pico-8 play session: hold ← + tap ❎

[t = 4 s] hold ← ~4s, tap ❎ ~7×
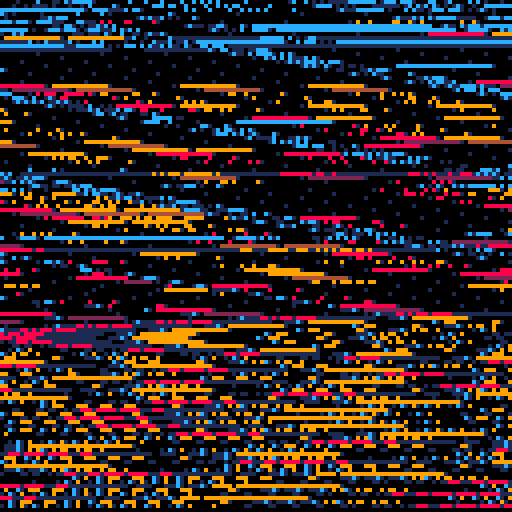
[t = 8 s] hold ← ~8s, tap ❎ ~14×
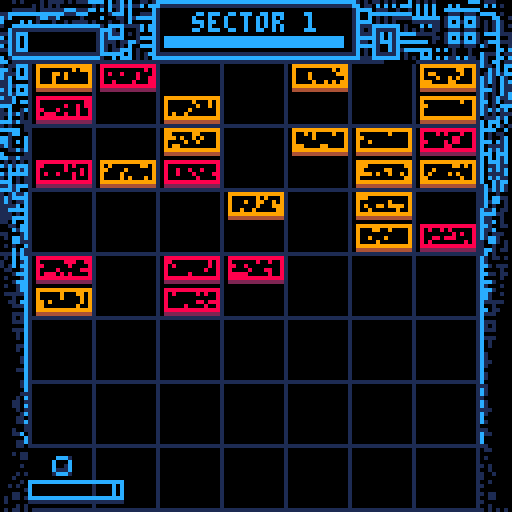

pico-8 cartridge
version 8
__lua__
--bit.bash
--by fred bednarski
--@level27geek


--this code is probably a mess
--i wouldn't know, bc it is
--realy the first thing
--that i have ever coded.
--find out more at:
--level0gamedev.blogspot.com

--edit: i have learned a lot in
--making of this game. i now 
--know for sure, the code is a 
--mess. a lot of different 
--naming conventions and 
--spaghetti code in general.
--here be dragons.

music(0)

function _init()

function gpal()
 pal()
 palt (0, false)
 palt (15, true)
end

gpal()
gamestate=0

frame_num=1
once = 0

--paddle
padx=52
pady=120
padyconstant=pady
padw=23
padh=4
padspeed=0
padspeedmax=10
padcenterx=padx+padw/2
padcol=12

--ball
ballsize=5
ballx=(padx+padx+padw)/2-2 --centers the ball on the paddle for serve
bally=pady-ballsize-1
ballsprite=2
ballxdir=0
ballydir=0
ballspeed=0
startspeed=1.9
servedir=startspeed
servei=0
ballcenterx=ballx+ballsize/2
ballcentery=bally+ballsize/2

--playfield
minx=7
maxx=120
miny=15
maxy=127

--endframe
frame_col =12
frame = {}
frame_action = 0

--intro_bg
grid_t=0

bugs ={} --table for enemies
explosions ={} --table for particles
trails ={} --table for trail particle

level=1
leveldone=true
currentlevel = 0
score=0
scoremulti=10 --score multiplier, large to avoid rounding errors
lives=4 
newball=1
hitx=0
camoffset = 0 --used for screenshake

--timer
timerx1 = 41
timery1 = 9
timerx2 = 86
timery2 = 11
timercol = 12 
timerxmax=timerx2
timerlen=timerx2-timerx1
timerlenmax=timerxmax-timerx1

--text info up top
topinf = "sector "..level
topcol1 = 12
topcol2 = 12

symbols={"�","�","�","�","�","�","�","�","�","�","�","�","�"}
symbol=flr(rnd(#symbols))+1

--powerups todo
bonuses = {powerups ={} }

powerups = {
 {name = "pad size+",label="p", col=12, func= function() padw+=4 padh+=2 end},
 {name = "pad size-",label="p", col=8, func= function() padw-=4 padh-=2 end},
 {name = "slow ball",label="s", col=12, func= function() if ballspeed>=2+max(0.5,level/7) then ball_speed_mod(min(-level/7,-0.5)) end end},     
 {name = "fast ball",label="s", col=8, func= function() ball_speed_mod(0.5) end},
 {name = "ball size+",label="b", col=12, func= function() ballsize+=2 ballsprite+=1 end},     
 {name = "ball size-",label="b", col=8, func= function() ballsize-=2 ballsprite-=1 end},
 {name = "error!",label="nil", col=8, func= function() bosses[bosses.select].func() end}
}

 
--glitches
glitch_noise_factor = 0
glitch_line_factor = 0 
--timers for different glitches
tot1 = nil -- total glitch out
tot2 = nil -- wobble
tot3 = nil -- glitch_triline
tot4 = nil -- glitch_fuzz

--bosses
bosses={
 {name="dr0p.dat", inf="bulky trojan able to push data down into secure memory and brick the cpu.  ", func = function() bug_down() end},
 {name="bre3d-v8", inf="lower memory virus that clones itself and corrupts data in a rapid manner.  ", func = function() create_breed() end},
 {name="cysta_b", inf="an ever expanding rootkit. disables sys functions and makes it unstable.   ", func = function() create_copy_bug() end},
 {name="happy.84",inf="a polymorphic worm with surveillance protocols and very unstable behavior.  ", func = function() bugmix() end},
 select=1
}
bi={} --boss indicator
bi.x=85
bi.y=55 

flashes={}
keys={} --for extended key handler
init_keys()
tbx_init()


end



function movepaddle()
 padcol=12
 pady=padyconstant
  if is_held(0) and padx>1 then
   padspeed-=3
  elseif is_held(1) and padx<(127-padw) then
   padspeed+=3
  end 
  padx+=padspeed
  if newball==1 then
   ballx=padx+padw/2-ballsize/2
  end
  --contain the paddle movement
  --to within the playfield
  if padx<minx then
			padx=minx
			padspeed=0
  elseif padx+padw>maxx then
   padx=maxx-padw
   padspeed=0
  end
  if padspeed>padspeedmax then
   padspeed=padspeedmax
  end
end


function padspeed_down()
 padspeed = 0.5 * padspeed
 if padspeed>-1 and padspeed<1 then
  padspeed=0
 end 
end 


function serve()
 if newball==1 and
 is_pressed(4)  and
 lives!=-1 and 
 generating != true  then 
  newball=0
  ballydir-=startspeed
  ballxdir+=servedir
  music(4)
  end
end

function serve_help()
  if (is_pressed(1)) servedir=1
  if (is_pressed(0)) servedir=-1
  servei+=servedir
  if (servei<=padx) servei = padx+padw-1
  if (servei>=padx+padw) servei=padx+1
end

function serve_line()
 if newball==1 then
  for i=1,3 do
   pset(servei,pady+i,12)
  end 
 end
end

function moveball()
  ballhit = false
  ballx+=ballxdir
  bally+=ballydir
  ballcenterx=ballx+ballsize/2
  ballcentery=bally+ballsize/2
  if ballxdir!=0 then trail_create(ballx,bally,12,ballspeed+4,ballsize-1) end
end


function wallbounce()
 --left
  if ballx<minx then
   ballxdir=-ballxdir
   ballx+=1
   sfx(4)
   create_explosion(ballx,bally,12,2,2,4)
  end
 --right
  if ballx>=maxx-ballsize then
   ballxdir=-ballxdir
   ballx-=1
   sfx(4)
   create_explosion(ballx+ballsize,bally,12,2,2,4)
  end
 --top
  if bally<miny then
   ballydir=-ballydir
   bally+=1
   sfx(4)
   create_explosion(ballx+3,bally,12,2,2,4)
  end
end


function hitball()
 --check if ball is within paddle
  if ballx>padx-2 and
  ballx<=padx+padw+1 and
  bally>=pady-ballsize and
  bally<pady+padh and
 --and is travelling down
  ballydir>0 then
  --pitagoran therum keeps
  --overall speed constant
   ballspeed=sqrt(ballxdir*ballxdir+ballydir*ballydir)
  
  --slice mechanic?
  --only small changes to ballxdir
   if is_held(0) or is_held(1) then
    ballxdir+=padspeed/4.2
   else 
   --change ball angle
   --based on where the ball
   --hit the paddle
    padcenterx=padx+padw/2
    hitx=(ballcenterx-padcenterx)/(padw/2)
    ballxdir=ballspeed*hitx
   end
   if ballxdir==0 then
    ballxdir=rnd(1)-2/10  
   end
  --elimnate ball going crazy
  --when x dir > speed
   if ballxdir>ballspeed then
    ballxdir=ballspeed*0.9
   elseif ballxdir<-ballspeed then
    ballxdir=ballspeed*0.9*(-1)
   end  
  --speed up the ball
   ballspeed+=(min(level,8)/100)
  --compute ball y direction
  --to keep speed constant
   ballydir=sqrt(ballspeed*ballspeed-ballxdir*ballxdir)*(-1)
   sfx(3)
   scoremulti=10
   padcol=7
   pady+=2
   create_explosion(ballcenterx,ballcentery+3,12,6,1,6) 
  end
end


function lose()
  if bally>maxy then
   music(-1)
   if (lives>0) sfx(17)
   if lives!=-1 then
 	  camoffset=2
 	  create_pixelfall(ballx+ballsize/2,bally+ballsize/2,12,2,-1)
 	  create_pixelfall(ballx+ballsize/2,bally+ballsize/2,7,2,-1)
 	  newball=1
 	  lives-=1
 	  scoremulti=10
 	  ballx=(padx+padx+padw)/2-3
    bally=pady-ballsize-1
    ballxdir=0
    ballydir=0
    basic_sizes()
    tot3=10
    for i in all(bonuses) do
     flash_square_crreate(i,6)
     create_explosion(i.x+4,i.y+8,i.col,8,2,5)
     create_pixelfall(i.x+4,i.y+8,i.col,4,1)
     del(bonuses,i)
    end 
 	 else
 	  ballydir=0
 	  ballxdir=0
 	  bally=40
 	  ballx=40	  
   end
   
  end
end

 
function lose_check()
 if lives!=-1 then
  --draw the ball
   spr (ballsprite,ballx,bally)
 else
  gamestate = 1.5
  music(0, 2000)
  sfx(10)
 end
 for i in all(bugs) do
  if i.y > 110 then
   gamestate = 1.5
   music(0)
   sfx(10)
  end
 end  
end


function create_bug(sprite)
--generate random x & y
  rndx=flr(rnd(7))*16+8
  rndy=flr(rnd(8))*8+15
--responsible for assigning
--random values to enemies
 local sprites={16,32}
 local sn = flr(rnd(2)+1) 
 local o={}
 o.sprite= sprite or sprites[sn]
 if o.sprite == 16 then
  o.col = 8
  o.point = 10
 elseif o.sprite == 32 then
  o.col = 9
  o.point = 10
 elseif o.sprite==4 then
  --breed virus
  o.col = 8
  o.w = 1 
  o.y = flr(rnd(10))*8+32
  o.x = flr(rnd(7))*16+8
  if o.x <=64 then
   o.xd=0.25
  else
   o.xd=-0.25
  end  
  o.point = 0
  create_explosion(o.x+4,o.y+4,o.col,8,2,10)
  create_pixelfall(o.x+4,o.y+8,5,8,1)
     
 else 
  o.col = 13 
  o.point = 0
 end  
 o.x=o.x or rndx
 o.y=o.y or rndy
 o.w=o.w or 2
 o.h=1

 local tries = 0
 local overlapped = true
  while overlapped and tries<250 do
   overlapped = false
   foreach(bugs, function(bugs)
    if bugs.x<o.x+o.w*8 and bugs.x+bugs.w*8>o.x and bugs.y<o.y+o.h*8 and bugs.y+bugs.h*8>o.y
    then
     tries+=1
     overlapped = true
     o.x=flr(rnd(7))*16+8
     o.y=flr(rnd(8))*8+15
    end
   end)
  end
  if tries<250 then
   add(bugs, o)
  end 
end


function draw_bug (o)
--draw an enemy with values
--established in create_bug
  spr(o.sprite,o.x,o.y,o.w,o.h)
  --glitchy effect for bricks
  if o.w==2 then
   for y=o.y+2,o.y+6 do
    for x=o.x+2,o.x+14 do
      if pget(x,y)==0 
      and rnd(1)>0.8 then 
       pset(x,y,o.col) 
      end
    end
   end
  end 
end


function col_bugball()
  for bug in all(bugs) do
    if bug.x+1 < ballcenterx+ballsize/2 and
       bug.x-1 + bug.w * 8 > ballcenterx-ballsize/2 and
       bug.y+1 < ballcentery+ballsize/2 and
       bug.y-1 + bug.h * 8 > ballcentery-ballsize/2 
       --trying to fix some fringe 
       --collision issues with those
       and not ballhit then
        flr(ballx)
        flr(bally)
        ballx -=ballxdir
        bally -=ballydir
        
        
      --bounce horizontal
      if
       (ballx+ballsize-1 < bug.x or
       ballx+1 > bug.x + bug.w * 8)
      then
        ballxdir = -ballxdir  
      -- since you've ruled out a horizontal bounce, we know
      -- for a fact that it'll be a vertical bounce.
      --bounce vertical
      else
        ballydir = -ballydir
      end
      -- since there's definitely a bounce, the sound can be stated once
      sfx(5)
      ball_speed_mod(0.005+min(level,4)/1500)
      ballhit = false
      create_explosion(bug.x+bug.w*4,bug.y+bug.h*4,bug.col,8,2,10)
      create_pixelfall(bug.x+bug.w*4,bug.y+bug.h*8,bug.col,8,1)
      if bug.sprite == 16 or bug.sprite == 32 then
       create_bonus(bug.x+bug.w*4,bug.y+bug.h*8)
      end
      flash_square_crreate(bug,6)
      hitbug(bug)
      camoffset-=0.5 + 0.25 * #explosions
      break
    end
  end
end


function hitbug(bug)
 if bug.sprite == 32 then
  bug.sprite = 16
  bug.col = 8
 else 
 del(bugs, bug)
 end
 timerx2+=0.5+level/2+scoremulti/5
 if bug.point==10 then score += scoremulti end
 scoremulti+=level
end


function start_level()
 frame_action=0
 if (level==1) glitch_line_factor=0
 generating = true
 if currentlevel < level 
 and #bugs < 20+level then
  create_bug()
 else currentlevel=level
 generating = false 
 end  
 if generating==false and leveldone==true then
  bosses[bosses.select].func()
  leveldone=false 
 end
end


--random number from to int
function randint(minn, maxn)
  local range=(maxn+1)-minn
  return flr(rnd(range)+minn)
end


function grid_draw()
 local t=1
 local x1=7
 local y1=15
 while t<=8 do
  line (x1,15,x1,127,1)
  line (7,y1,119,y1,1)
  t+=1
  x1+=16
  y1+=16
 end
end 


function screenshake()
 --moves camoffset back to zero
 --1px at a time, flipping sign
 --every time
 if camoffset > 2 then camoffset = 2
  elseif camoffset < -2 then camoffset = -2
 end
 if (camoffset==0) return
 if (camoffset<0) then
  camoffset+=0.25
 end
 if (camoffset>0) then
  camoffset-=0.25
 end
 camoffset*=-1
end


function create_pixelfall (x,y,col,spread,direction)
 local pixelfall = {}
 pixelfall.x = x
 pixelfall.y = y
 pixelfall.bits = {}
 for i=0,randint(10,20) do
  local bit = {}
  bit.x = x + randint(-spread,spread)
  bit.y = y
  local pcol = {2,8}
  bit.col = col
  bit.xdir = 0
  bit.ydir = direction*rnd(4)+0.2
  add (pixelfall.bits, bit)
  end
 pixelfall.step = 0
 pixelfall.maxsize = randint(12,20)
 add (explosions, pixelfall) 
end 


function create_explosion (x,y,col,count,spread,ticks)
 local explosion = {}
 explosion.x = x
 explosion.y = y
 explosion.bits = {}
 for i=0,randint(count,count*2)+#explosions*2 do
  local bit = {}
  bit.x = x
  bit.y = y
  bit.col = col
  bit.xdir = randint(-spread,spread)
  bit.ydir = randint(-spread,spread)
   if bit.xdir==0 and bit.ydir==0 then
    bit.ydir=spread
   end 
  add(explosion.bits, bit)
 end
 explosion.step = 0
 explosion.maxsize = ticks
 add(explosions, explosion)
end  


function explosion_update()
 for explosion in all(explosions) do
  if explosion.step <= explosion.maxsize then
   explosion.step += 1
   for bit in all(explosion.bits) do
    bit.x += bit.xdir
    bit.y += bit.ydir
   end
  else
    del(explosions, explosion)
  end
 end  
end


function explosion_draw()
 for explosion in all(explosions) do
    for bit in all(explosion.bits) do
      pset(bit.x,bit.y,bit.col)
    end
 end
end

function create_bonus(_x, _y,sp)
 local _bonus = {x = _x-4, y = _y-4}
  local var
   
   if sp!=nil then
    var = sp
   elseif #bonuses<3 and rnd(1) <0.1+scoremulti/100 then
    var = flr(rnd(#powerups)) + 1
   else
    return
   end
    _bonus.spr = powerups[var].spr
    _bonus.func = powerups[var].func
    _bonus.vel = 0.5 + rnd(0.5) 
    _bonus.col = powerups[var].col
    _bonus.w=1
    _bonus.h=1
    _bonus.label = powerups[var].label
    _bonus.name = powerups[var].name
    add(bonuses, _bonus)
end


function bonus_update()
 for i in all(bonuses) do
  --clear bonuses when there are no bricks left
  if #bugs<1 then 
   create_explosion(i.x+4,i.y+8,i.col,8,2,5)
   flash_square_crreate(i,6)
   del(bonuses,i) 
  end
  --move the bonus down
  i.y += i.vel+level/10
  trail_create(i.x+randint(-2,4),i.y-4,i.col,8,4)
  --bonus/paddle collision
  if i.x+8 >= padx and i.x <= padx+padw 
  and i.y+6 >= pady then
   create_pixelfall(i.x+4,i.y+8,i.col,4,-1)
   create_pixelfall(i.x+4,i.y+8,i.col,4,-1)
   create_explosion(i.x+4,i.y+8,i.col,8,2,5)
   frame_num=1
   i.func()
   padcol=7
   pady+=1
   flash_square_crreate(i,6)
   topinf=i.name
   topcol1=i.col
   topcol2=7
   del(bonuses,i)
   score+=64
   if i.col == 12 then
   sfx(6)
   end
   if i.col == 8 then
   sfx(7)
   end
  end
  --destroy brick when it 
  --reaches the bottom 
  if i.y+8 >= 128 then
   create_explosion(i.x+4,i.y+8,i.col,8,2,5)
   flash_square_crreate(i,6)
   del(bonuses,i)
  end 
 end 
end

function bonus_draw()
 for i in all(bonuses) do
 -- spr(i.spr,i.x,i.y)
 rect(i.x,i.y,i.x+7,i.y+7,flash2colors(i.col,7,3))
 print(i.label,i.x+2,i.y+2,flash2colors(i.col,7,3))
 end
end

function end_level()
 if #bugs==0 then
 if not level_transit then tot3=10 end 
  if once == 0 then
  sfx(9)
  music(0)
  
  once = 1
  end
  frame_action = 1
  level_transit=true
  timerx2+=1
  ballxdir=0
  ballydir=0
  ballx=(padx+padx+padw)/2-2 --centers the ball on the paddle for serve
  bally=pady-ballsize-1
  newball=1
  scoremulti=10 	
  create_pixelfall(ballx+ballsize/2,pady-2,7,ballsize/2-1,-1)
 	create_pixelfall(padx+padw/2,pady,12,padw/2,-1)  
 	if is_pressed(4) then
   leveldone=true
   tot3=10
   frame_action = 0
   level_transit=false
   level+=1
   startspeed=startspeed+0.01*level
   timerx2 = timerxmax
   topinf= "sector "..level
   local mover = padw-23
   padx+=mover/2 -- makes paddle stay in the same place between levels
   basic_sizes() -- restarts pad and ball size between levels
   once = 0
   music(-1)
   sfx(17)
  end
  return true 
 end   
end


function init_frame()
 frame.x = -2
 frame.x2 = -1
 frame.x3 = 129
 frame.x4 = 128
 frame.r1 = 62
 frame.r2 = 62
 frame.r3 = 66
 frame.r4 = 66
end


function frame_update() 
 frame.x2 += 4
 frame.x2 = min(frame.x2,64)
 frame.x4 -= 4
 frame.x4 = max(frame.x4,64)

 if frame.x2 == 64 then
  frame.r1 -= 4
  frame.r1 = max(frame.r1,13)
  frame.r2 -= 4
  frame.r2 = max(frame.r2,32)
  frame.r3 += 4
  frame.r3 = min(frame.r3,114)
  frame.r4 += 4
  frame.r4 = min(frame.r4,98)
 end 
end

--this is a frame that comes
--up at the end of the lvl/game
function frame_control() 
 if frame_action >= 1 then
  frame_update()
 else init_frame()
 end  
end


function frame_draw()
 local mod=0
--two lines that meet in middle
 line (frame.x,63+mod,frame.x2,63+mod,frame_col)
 line (frame.x3,63+mod,frame.x4,63+mod,frame_col)
 line (frame.x,65+mod,frame.x2,65+mod,frame_col)
 line (frame.x3,65+mod,frame.x4,65+mod,frame_col)
--when they do, square appears 
 if frame.x2==64 then
  rect (frame.r1,frame.r2+mod,frame.r3,frame.r4+mod,frame_col)
  rect (frame.r1+1,frame.r2+1+mod,frame.r3-1,frame.r4-1+mod,0)
  rect (frame.r1+2,frame.r2+2+mod,frame.r3-2,frame.r4-2+mod,frame_col)
  rectfill (frame.r1+3,frame.r2+3+mod,frame.r3-3,frame.r4-3+mod,0)
  line (0,64,13,64,0)
  line (127,64,114,64,0)
 end
end

function glitch_fuzz()
  local cs=cos((frame_num%60)/60)
  cs*=0.75
  for i=0,100 do
   local b=0x6000+i*80
   local c=i/100
   local le=70
   memcpy(b,b+i%(1+cs),le)
  end
end


function glitch_noise()
 if glitch_noise_factor > 0 then
  local f = glitch_noise_factor/5
  for tx=0,16 * f  do
   for ty=0,16 * f do
   tk=rnd(3)-1 
   ta=tx*(8/f)+tk 
   tb=ty*(8/f)+tk
   tc=pget(ta,tb) 
   tc+=flr(rnd(9)/8) 
   pset(ta+rnd(3)-1,tb+rnd(3)-1,tc)
   end
  end
 end
 glitch_noise_factor-=1
 glitch_noise_factor=max(0,glitch_noise_factor)  
end


function glitch_line_random(mod)
  local source = flr(rnd(8191))
	 local range = flr(rnd(64))+64
	 local dest = 0x6000 + rnd(8191-range)-2
	 
  if mod != nil then
   local i = rnd(1)
   if i<0.5 then
    source=flr(rnd(1900)) 
   else
    source=flr(rnd(1900))+6140
   end
  end
  source+=0x6000
	 memcpy(dest,source,range)
end

function glitch_listener_draw()
 
 if tot4!=nil and tot4 > 0 then
  glitch_fuzz()
  sfx(2)
  tot4-=1
 else
  tot4=nil 
 end
 
 if tot3!=nil and tot3>0 then
  glitch_triline(20) 
  sfx(2)
  tot3-=1
 else
  tot3=nil 
 end
  
 if tot2!=nil and tot2>0  then
  filter()
  sfx(2)
  tot2-=1
 else
  tot2=nil 
 end
 
 if tot1!=nil and tot1>0  then
  glitch_total()
  sfx(2)
  tot1-=1
 else tot1=nil 
 end
end 


function glitch_triline(lines)
	local lines=lines or 64
	
	for i=1,lines do
		row=flr(rnd(128))
		row2=flr(rnd(127))
		if (row2>=row) row2+=1
		
		-- copy a row from the
		-- screen into temp memory
		memcpy(0x4300, 0x6000+64*row, 64)
		
		-- another row from the
		-- screen to our original row
		memcpy(0x6000+64*row, 0x6000+64*row2, 64)
		       
		--copy the temp row into row2's
		--original slot
		memcpy(0x6000+64*row2, 0x4300,64)
	end
end


function ball_speed_mod(mod)
 ballspeed=sqrt(ballxdir*ballxdir+ballydir*ballydir)
 ballspeed+=mod
 if ballxdir>ballspeed then
    ballxdir=ballspeed*0.9
 elseif ballxdir<-ballspeed then
    ballxdir=ballspeed*0.9*(-1)
 end    
 if ballydir>0 then
 ballydir=sqrt(ballspeed*ballspeed-ballxdir*ballxdir)
 else
 ballydir=sqrt(ballspeed*ballspeed-ballxdir*ballxdir)*-1
 end
end

function rand_glitch()
 local i = rnd(13)
 if i<1.5 then tot1=15+level
 elseif i<4 then tot2=20+10*level
 elseif i<8 then tot4=20+10*level
 else tot3=5+5*level
 end
end

function bonus_glitch()
  var = flr(rnd(#bugs))+1
  bug=bugs[var] 
  create_bonus(bug.x+bug.w*4,bug.y+bug.h*8,#powerups)
end

function bugmix()
 local a = #bugs
 for bug in all (bugs) do
  del(bugs,bug)
 end 
 for j = 1,a+1 do
  create_bug()
 end
 
 tot1=10
end

function create_copy_bug()
 --makes a brick worth 0 points
 --used in breeder
 for c = 1,flr(level/2)+1 do
  local i = #bugs
  create_bug(48)
  if i < #bugs then
   local bug = bugs[#bugs]
   create_explosion(bug.y,bug.y,bug.col,20,20,2)  
   create_pixelfall(bug.x+bug.w*4,bug.y+bug.h*8,bug.col,8,-1) 
  end
 end
 tot2 = 10 --wobble glitch effect 
 camoffset+=1
end

function bug_down()
 --drops all the bricks
 --used in drop.dat 
 if #bugs>0 then
  for bug in all(bugs) do
   bug.y+=8
   create_pixelfall(bug.x+bug.w*4,bug.y+bug.h*8,bug.col,8,-1)  
  end 
  camoffset+=1
  tot3=3
 end 
end

function create_breed()
 for i=1,flr(level/4)+1 do
  create_bug(4)
  tot3=5
  camoffset+=1
 end 
end

function breed_update(o)
--find breed viruses among bugs
 if o.w==1 then
  --animate 
  if frame_num%4==0 then
   o.sprite+=1
   if (o.sprite>7) o.sprite=4
   if (o.sprite==4) create_explosion (o.x,o.y+8,o.col,4,0.5,3)
   if (o.sprite==6) create_explosion (o.x+8,o.y+8,o.col,4,0.5,3)
  end
  --walk
  o.x+=o.xd
  if (o.x<=minx or o.x+8>maxx) o.xd*=-1
   
 
 end
end

function rand_boss_skill()
local i = rnd(9)
 if i<3 then bug_down()
 elseif i<6 then create_copy_bug()
 else create_breed()
 end
end


function timer_update()
 
 local left = timerx2-timerx1
 local right = timerxmax-timerx1
 if left<right*0.1 then
  timercol=flashrw
 elseif left<right*0.25 then
  timercol=flashbw 
 else timercol=12
 end
 
 if ballydir!=0 then
  timerx2-=level/30
 end
 if timerx2 < timerx1 then
 bosses[bosses.select].func() --this reads function from bosses table
  create_explosion(timerx1,timery1,12,10,10,4)
  timerx2=timerxmax
  timercol=8
 end
 if timerx2 >= timerxmax then
  timerx2 = timerxmax-1
 end
end

function flash2colors(one,two,delay)
 if frame_num%delay<delay/2 then
  return one
 else
  return two
 end 
end

function timer_draw()
 rectfill(timerx1,timery1,timerx2,timery2,timercol)
 print (topinf,64-#topinf*2,timery1-6,flash2colors(topcol1,topcol2,6))
end

function constrains()
 ballspeed=min(ballspeed,3.5+(level/10))
 ballsize=mid(3,ballsize,7)
 ballsprite=mid(1,ballsprite,3)
 if frame_num%3 then 
  padw=mid(15,padw,31)
  padh=4 
 end
 if frame_num==45 then
  topinf= "sector "..level
  topcol1=12
  topcol2=12
 end
end

function flash_square_crreate(thing,t)
  local square = {}
  square.col=thing.col
  square.x=thing.x
  square.y=thing.y
  square.x2=thing.x+thing.w*8
  square.y2=thing.y+thing.h*8
  square.t=t
  add (flashes,square)
end

function flash_square_update()
 for i in all(flashes) do
  local speed=0.5
  i.x+=speed
  i.y+=speed
  i.x2-=speed
  i.y2-=speed
  i.t-=speed
  if i.y>i.y2 then i.y=i.y2 end
  if i.t<=0 then
   del(flashes,i)
  end 
 end
end

function flash_square_draw()
 for i in all (flashes) do
  rect(i.x,i.y,i.x2,i.y2,i.col)
 end
end


function trail_create(_x,_y,col,delay,spread)
 --for i =0,amount do
  local bit = {}
  bit.x = _x+flr(rnd(spread))+1
  bit.y = _y+flr(rnd(spread))+1
  bit.col = col
  bit.maxsize = delay
  bit.step = 0
  add(trails, bit)
end

function trail_update()
 for bit in all(trails) do
  if bit.step<=bit.maxsize then
   if bit.step>=bit.maxsize*0.7 then
    bit.col=1
   end 
   bit.step+=1
  else
   del(trails,bit) 
  end
 end
end

function trail_draw()
 for bit in all(trails) do
  pset(bit.x,bit.y,bit.col)
 end
end

function basic_sizes()
 ballsprite=2
 ballsize=5
 padw=23
 padh=4
 bally=pady-ballsize-1
end


function glitch_total()
 for y=0,126 do
  local amp=64-y
  amp=amp*sin(tot1/5)
  amp=64-amp
  local addr=0x6000+64*y
  local addr2=0x6000+64*amp
  memcpy(addr,addr2,64)
 end
end

function filter()
 for y=0,126 do
  local tamp=sin((frame_num%127)/126)*8
  local yy=(y+frame_num*tamp)%126
  local addr=0x6000+64*y
  local addr2=flr(2*sin(yy/125))
  memcpy(addr+addr2,addr,64-addr2)
  if rnd(1.0)>0.99 then
   local x=0
   while x<128 do
    pset(x,y,1)
    x+=flr(rnd(16))
   end
  end
 end
end


function xy_to_mem(x,y)
 local v = 0x6000 + y*64 + flr(x/2)
 return v
end

function glitch_vertical(x,y,hight,dis,direction)
 local xy = {}
 for i=1,hight do
  add (xy,xy_to_mem(x,y)+64-i*64)
 end 
 local d = direction or 1
 for i=hight,1,-1 do
  local xydest=xy[i]-(dis*64)
  glitch_line(xy[i],xydest,2) 
 end
end

function glitch_line(source,dest,range)
 memcpy(dest,source,range)
end

function horizon_grid() --by electricgryphon
			w=127
			n=10
			local mod=64
   gridcolor=1
   
			grid_t-=0.30
			for i=0,n do
				local z=(i*n+grid_t%n)
				local y=w*n/z+25
				line(0,y,w,y,gridcolor)
				v=i+grid_t%n/n-n/2
				line(v*9+mod,40,v*60+mod,w,gridcolor)
			end
			
			rectfill(0,0,127,39,0)
			line(0,40,127,40,1)
end

--extended key handler
function is_held(k) return band(keys[k], 1) == 1 end
function is_pressed(k) return band(keys[k], 2) == 2 end
function is_released(k) return band(keys[k], 4) == 4 end

function upd_key(k)
if keys[k] == 0 then
if btn(k) then keys[k] = 3 end
elseif keys[k] == 1 then
if btn(k) == false then keys[k] = 4 end
elseif keys[k] == 3 then
if btn(k) then keys[k] = 1
else keys[k] = 4 end
elseif keys[k] == 4 then
if btn(k) then keys[k] = 3
else keys[k] = 0 end
end
end

function init_keys()
for a = 0,5 do keys[a] = 0 end
end

function upd_keys()
for a = 0,5 do upd_key(a) end
end

function centerprint(string,y,col)
 print(string,64-#string*2,y,col)
end 

---textbox 
function tbx_init()
tbx_counter=1
tbx_width=tbx_width or 23 --characters not pixels
tbx_lines={}
tbx_cur_line=1
tbx_com_line=0
tbx_text=nil
tbx_x=nil
tbx_y=nil
end


function tbx_update()
 if tbx_text!=nil then 
 local first=nil
 local last=nil
 local rows=flr(#tbx_text/tbx_width)+2
 
 --split text into lines
 for i=1,rows do
  first =first or 1+i*tbx_width-tbx_width
  last = last or i*tbx_width
   
  --cut off incomplete words
  if sub(tbx_text,last+1,last+1)!="" or sub(tbx_text,last,last)!=" " and sub(tbx_text,last+1,last+1)!=" " then
   for j=1,tbx_width/2 do
    if sub(tbx_text,last-j,last-j)==" " and i<rows then
     last=last-j
     break
    end
   end
  end
  
  --create line
  --if first char is a space, remove the space
  if sub(tbx_text,first,first)==" " then
   tbx_lines[i]=sub(tbx_text,first+1,last)
  else
   tbx_lines[i]=sub(tbx_text,first,last)
  end
   first=last
   last=last+tbx_width
 end
 
 --lines are now made
 
 
 --change lines after printing
 if tbx_counter%tbx_width==0 and tbx_cur_line<#tbx_lines then
  tbx_com_line+=1
  tbx_cur_line+=1
  tbx_counter=1  
 end
 
 --update text counter
 if frame_num%2==0 then
  tbx_counter+=1
  if tbx_counter < #tbx_text and tbx_cur_line<#tbx_lines
  and (sub(tbx_text,tbx_counter,tbx_counter)!=" ")
  then
   sfx(1)
  end
  if (sub(tbx_text,tbx_counter,tbx_counter)=="") tbx_counter+=1
 end
 end
end


function tbx_draw()
 if #tbx_lines>0 then
  --print current line one char at a time
  print(sub(tbx_lines[tbx_cur_line],1,tbx_counter),tbx_x,tbx_y+tbx_cur_line*8-8,tbx_col)
 
  --print complete lines
  for i=0,tbx_com_line do
   if i>0 then
    print(tbx_lines[i],tbx_x,tbx_y+i*8-8,tbx_col)
   end
  end
 end 
end


function textbox(text,x,y,col,w)
 tbx_init()
 tbx_x=x or 4
 tbx_y=y or 4
 tbx_col=col or 7
 tbx_width = w or tbx_width
 tbx_text=text
end





--xxxend

function play_update()
  start_level()
  constrains()
  movepaddle()
  padspeed_down()
  serve_help()
  serve()
  wallbounce()
  hitball()
  foreach (bugs,breed_update)
  moveball ()
  lose()
  col_bugball()
  trail_update()
  bonus_update()
  timer_update()
  end_level()
  flash_square_update() 
  
 --test  
 if btnp(5) then bugmix() end
end


function play_draw()
  --clear the screen
   cls()
   camera(0,0+camoffset)
   if not level_transit then grid_draw() else horizon_grid() end  
   map(0,0,0,0,16,16)
   timer_draw()
   foreach (bugs,draw_bug)
  --draw the score
   print(score,4,8,12)
   print(lives,95,8,12)
  --draw the paddle
   rect (padx,pady,padx+padw,pady+padh,padcol)
   line (padx,pady+padh+1,padx+padw,pady+padh+1,1)
   --when game is played
   trail_draw()
   explosion_draw()
   flash_square_draw()
   bonus_draw()
   lose_check()
   serve_line()   
end

---------

function end_update()
  frame_col = 8   frame_action = 1
  endscore=score.." bytes recovered"
  local ly=flr(rnd(128))
  glitch_line_random(true)
  if (frame_num%3==0) line(ly,0,ly,127,0)
  if frame_num%30+flr(rnd(10))==0 then
   tot4=10
  end
  if is_pressed(4) then
   tot1=11
   sfx(8)
  end
  if tot1==1 then
   _init()
  end
    
end


function end_draw()
  if frame.r1 < 20  then
   centerprint ("error:connection lost",40,flash2colors(8,2,10))
   centerprint (endscore,88,8)
  end 
 explosion_draw()
end

--------
 
function intro_update()
  
  if frame_num==5 then
   textbox("connection:stable  data integrity:fail malware found:".. #bosses.. " navigate:�/�    info:�/�",4,57,12,21)
  end
  
  if is_pressed(5) or is_pressed(4) then
   textbox(bosses[bosses.select].inf,4,57,12,21)
  end
  --boss selector
  if (is_pressed(2)) bi.y-=8 bosses.select-=1
  if (is_pressed(3)) bi.y+=8 bosses.select+=1
  if (is_pressed(2)) sfx(4)
  if (is_pressed(3)) sfx(4)
  if (bi.y< 55) bi.y=55+8*(#bosses-1) bosses.select=#bosses
  if (bi.y> 55+8*(#bosses-1)) bi.y=55 bosses.select=1
  
  --game start
 if btn(4) and btn(5) then
  tot1=11
  music(-1)
  sfx(17)
 end
 if tot1==11 then
  gamestate=1
  tbx_init()
 end
  
 if frame_num%(flr(rnd(30)+40))==0 then
  create_explosion (122,54,7,rnd(4)+2,2,rnd(10)+2)
  if rnd(1)<0.5 then 
   tot3=3
  else
   tot4=15
  end
  create_pixelfall (122,54,7,1,1)   
 end  
end


function intro_draw()
 cls()
 horizon_grid()
 if frame_num%4>2 then
  for i=1,40,2 do
   line(83,52+i,122,52+i,1) 
  end
 end
 --boss selector
 for i=1,#bosses do
   print(bosses[i].name,87,49+i*8,12)
 end
 rect(bi.x,bi.y,bi.x+34,bi.y+8,12)
 rect(82,52,122,90,12)
 for i=0,#bosses-1 do
  rect(97+i*7,93,101+i*7,97,1) 
 end  
 map(16,0,0,-4,16,16)
 spr(136,117,52)
 spr(2,61,11)   
 centerprint ("press � and � to access  ",112,flashbw)
 centerprint (bosses[bosses.select].name.." infected sectors",118,flashbw)
 explosion_draw()
end 
 
function _update()
 upd_keys()
 screenshake()
 frame_num+=1
 frame_control()
 explosion_update()
 if frame_num > 3000 then frame_num=1 end
 if gamestate==0 then
  intro_update()
 elseif gamestate==1 then
 	play_update()
 elseif gamestate==1.5 then	
  end_update() 
 end
 flashbw=flash2colors(12,7,6)
 flashrw=flash2colors(8,7,4)
 tbx_update()
end


function _draw()
 if gamestate==1 then
  play_draw()
 end
 if gamestate==0 then
  intro_draw()
 end
 glitch_noise() 
 if (glitch_line_factor > 0) glitch_line_random()
 frame_draw()
 if gamestate==1.5 then 
  end_draw()
 end
 tbx_draw()
 glitch_listener_draw()
end 
__gfx__
00000000fc1fffff0ccc1ffff1ccc1ffff5555ffff5555ffff5555ffff5555ff0000000000000000000000000000000000000000000000000000000000000000
00000000cfcfffffcfffcfff166ffc1fff5885ffff5885ffff5885ffff5885ff0000000000000000000000000000000000000000000000000000000000000000
000000001c1fffffcff1cfffc6ffffcfff5005ffff5005ffff5005ffff5005ff0000000000000000000000000000000000000000000000000000000000000000
00000000ffffffffc111cfffcffff1cfff5555ffff55558fff5555fff85555ff0000000000000000000000000000000000000000000000000000000000000000
00000000ffffffff1ccc1fffcfff11cff850058ff8555158f850058f8515558f0000000000000000000000000000000000000000000000000000000000000000
00000000ffffffffffffffff1c111c1f85f55f5885ffff5585f55f5855ffff580000000000000000000000000000000000000000000000000000000000000000
00000000fffffffffffffffff1ccc1ff55ffff5555fffff555ffff555fffff550000000000000000000000000000000000000000000000000000000000000000
00000000ffffffffffffffffffffffff5ffffff55fffffff5ffffff5fffffff50000000000000000000000000000000000000000000000000000000000000000
ffffffffffffffff0000000000000000000000000000000000000000000000000000000000000000000000000000000000000000000000000000000000000000
f88888888888888f0000000000000000000000000000000000000000000000000000000000000000000000000000000000000000000000000000000000000000
f80000000000008f0000000000000000000000000000000000000000000000000000000000000000000000000000000000000000000000000000000000000000
f80000000000008f0000000000000000000000000000000000000000000000000000000000000000000000000000000000000000000000000000000000000000
f80000000000008f0000000000000000000000000000000000000000000000000000000000000000000000000000000000000000000000000000000000000000
f80000000000008f0000000000000000000000000000000000000000000000000000000000000000000000000000000000000000000000000000000000000000
f88888888888888f0000000000000000000000000000000000000000000000000000000000000000000000000000000000000000000000000000000000000000
f22222222222222f0000000000000000000000000000000000000000000000000000000000000000000000000000000000000000000000000000000000000000
ffffffffffffffff0000000000000000000000000000000000000000000000000000000000000000000000000000000000000000000000000000000000000000
f99999999999999f0000000000000000000000000000000000000000000000000000000000000000000000000000000000000000000000000000000000000000
f90000000000009f0000000000000000000000000000000000000000000000000000000000000000000000000000000000000000000000000000000000000000
f90000000000009f0000000000000000000000000000000000000000000000000000000000000000000000000000000000000000000000000000000000000000
f90000000000009f0000000000000000000000000000000000000000000000000000000000000000000000000000000000000000000000000000000000000000
f90000000000009f0000000000000000000000000000000000000000000000000000000000000000000000000000000000000000000000000000000000000000
f99999999999999f0000000000000000000000000000000000000000000000000000000000000000000000000000000000000000000000000000000000000000
f44444444444444f0000000000000000000000000000000000000000000000000000000000000000000000000000000000000000000000000000000000000000
ffffffffffffffff0000000000000000000000000000000000000000000000000000000000000000000000000000000000000000000000000000000000000000
fddddddddddddddf0000000000000000000000000000000000000000000000000000000000000000000000000000000000000000000000000000000000000000
fd000000000000df0000000000000000000000000000000000000000000000000000000000000000000000000000000000000000000000000000000000000000
fd000000000000df0000000000000000000000000000000000000000000000000000000000000000000000000000000000000000000000000000000000000000
fd000000000000df0000000000000000000000000000000000000000000000000000000000000000000000000000000000000000000000000000000000000000
fd000000000000df0000000000000000000000000000000000000000000000000000000000000000000000000000000000000000000000000000000000000000
fddddddddddddddf0000000000000000000000000000000000000000000000000000000000000000000000000000000000000000000000000000000000000000
f55555555555555f0000000000000000000000000000000000000000000000000000000000000000000000000000000000000000000000000000000000000000
0001010000101111010111cccc0c01c0c001101cccccccccccccccccccccccccccccccccccccccccccccccccc1010110101000c01010100000000ccc01110000
000000001010101000000001010c11c1c11c0ccc111111111111111111111111111111111111111111111111cc0110c0c0c0ccc0c0c0c000c0c000000c0c0100
0001111110111111ccc111cc0c0c01c0c00000c10000000000000000000000000000000000000000000000001cccc01110010010c0c0c00ccccccccc00000000
11cccccccccccccc111ccc000001ccc0c00111c10000000000000000000000000000000000000000000000001c00ccccccccccc0c0c0c00011101110cccc0100
c1c0000001cc11c0000010000c000110c1ccccc10000000000000000000000000000000000000000000000001c00c0101011111ccccccc01ccc0ccc1000cc001
c0000c0c010001001011110100010010c00000c10000000000000000000000000000000000000000000000001cccc0101010000111111101c0c1c0c10101c100
100cccccccccccccccccccccc10cccc1111c0cc10000000000000000000000000000000000000000000000001c111ccccccc01000c0c1101ccc0ccc10101c101
00c1111111111111111111111ccc10c0001c0cc10000000000000000000000000000000000000000000000001c101c11111c010101001100111011100101c100
11c1000000000000000000001c1c11c0101000c10000000000000000000000000000000000000000000000001c111c10001ccccc11111001ccc1ccc10cccc111
c0c1000000000000000000001c1cccc0001cccc10000000000000000000000000000000000000000000000001ccccc10001c000000001101c0c0c0c10000c001
11c1000000000000000000001c111011cc1000c10000000000000000000000000000000000000000000000001c110c10001cccccccc01001ccc1ccc101ccc111
c0c1000000000000000000001c101010c00cccc10000000000000000000000000000000000000000000000001ccccc10001c00000000000011101110c100c001
11c1000000000000000000001c1011ccc01000c10000000000000000000000000000000000000001000000001c010c10001c1ccccccc0c0c010001000000cc0c
00c1111111111111111111111cccccc0c0101cc11111111111111111111111111111111111111111111111111c010c11111c01000c0c000001000100c111c011
c01cccccccccccccccccccccc100c0ccc01010cccccccccccccccccccccccccccccccccccccccccccccccccccc111ccccccc01010ccc0c0c11c0c110c100cc0c
cc0111111111111111111111111111111111111111111111111111111111111111111111111111111111111111111111000000001111111111111111c10cc011
1011ccc1c110c0ccccccc011cccc00c0101c11c11c001000010c0cc1c1011010000111c1c1110000000001c11100000000000000011000000000000000000000
cc10c0c100c1c0c0001cc001c01011001c1cccc11c0cc110100c01c1c1000000000000c1c1010000000000c1c100000000010110000000000000000000000000
c111c0c101c1c1cccc1000c1c01001c01c1011c11c1cc010101c0cc1cc101110000111c1c111000000000111c100000000000110010000000000000000000000
c1c0ccc1c1c10c10cc10c0c1ccc0c1c01111c0c11c010010011001c1c0000100000010c1c0000000000010c11000000000000000000000000000000000000000
11c00001c1c10c1c1c1000c1c01111c011ccccc1c11c01100001ccc1cc110110000010c1c111000000011011c100000000000100101000000000000000000000
11c1ccc1c1010c110011c1c1c0c1c1c0111010c1cccc1100010001c1c0000100000000c1c0100000000110c1c100000000000000001000000000000000000000
c1c0c0c1ccc10c11c0000011ccc0ccc0111cccc1c11001000001ccc1ccc10000000011c1c0100000000010111110000000001010100100000000000000000000
11c1ccc1c1010c1ccc11c111c0c0c1c0110c00c1c11c010001001cc1c1000100000010c1c0000000000001c1c100000000010000100000000000000000000000
c11c0001c101c11c01010101c0ccc1c000110cc1cc10011000001cc1ccc10000000000c1c100000000001101c000000000000100001000000000000000000000
111c0cc1cc01c011c1c1ccc1c011c110000c1cc1c11c0000011111c1cc100100000001c1c1000000000011c1c100000000101000100000000000000000000000
ccc00001c1010ccc00c0c1c1c0c1c1c0110001c1c1011100000100c1cc100000000001c1c1100000000000110000000000000010000000000000000000000000
10c001c1c1c1c1c0c1ccccc1c01111c0010cc1c1c1cc100000110cc1c1111100000000c1c1000000000100111100000000011000101100000000000000000000
11c1c101c101011110c01011c0c1c110000cc11110cc1010000111c1c0010000000011c1c000000000011c01c110000001011010001100000000000000000000
10c001010111c1c0ccc01011c00c1cc0010100c110010010000000c1cc011000000000c1c1000000000000c1c000000001000000100000000000000000000000
ccc1c111c0ccc0c011c1ccc11c0c1c10000c0c111cc10110000111c1c1110000000000c1c1000000000011c1c000000000001010001000000000000000000000
10100011c0c0c101ccc1c0011c1c1c10111c1c111c010000000101c1c0000000000001c1c0000000000011011100000001011010101010100000000000000000
ffffffffffffffffffffffffffffffffffffffffffffffffffffffffffffffffcccc7cf100000000000000000000000000000000000000000000000000000000
fcccccccccccccccccccfffffffffccccccffccccccccccccccccccccccccffffffff7ff00000000000000000000000000000000000000000000000000000000
fc000000000000000000ccfffffffc0000cffc0000000000000000000000cffffffff0cf00000000000000000000000000000000000000000000000000000000
fc00000000000000000000cffffffc0000cffc0000000000000000000000cffffffff7ff00000000000000000000000000000000000000000000000000000000
fc000000000000000000000cfffffc0000cffc0000000000000000000000cffffffffcfc00000000000000000000000000000000000000000000000000000000
fc000000000000000000000cfffffc0000cffc0000000000000000000000cffffffffcff00000000000000000000000000000000000000000000000000000000
fc0000cccccccccccc000000cffffc0000cffcccccccccc0000ccccccccccffffffffc1f00000000000000000000000000000000000000000000000000000000
fc0000cfffffffffffc00000cffffc0000cfffffffffffc0000cfffffffffffffffffcff00000000000000000000000000000000000000000000000000000000
fc0000cffffffffffffc0000cffffc0000cfffffffffffc0000cffff000000000000000000000000000000000000000000000000000000000000000000000000
fc0000cffffffffffffc0000cffffc0000cfffffffffffc0000cffff000000000000000000000000000000000000000000000000000000000000000000000000
fc0000cfffffffffffc00000cffffc0000cfffffffffffc0000cffff000000000000000000000000000000000000000000000000000000000000000000000000
fc0000cffccccccccc000000cffffc0000cfffffffffffc0000cffff000000000000000000000000000000000000000000000000000000000000000000000000
fc0000cffc0000000000000cfffffc0000cfffffffffffc0000cffff000000000000000000000000000000000000000000000000000000000000000000000000
fc0000cfffc00000000000cffffffc0000cfffffffffffc0000cffff000000000000000000000000000000000000000000000000000000000000000000000000
fc0000cffffc0000000000cffffffc0000cfffffffffffc0000cffff000000000000000000000000000000000000000000000000000000000000000000000000
ffc000cfffffc0000000000cfffffc0000cfffffffffffc0000cffff000000000000000000000000000000000000000000000000000000000000000000000000
fffc00cffffffccccc000000cffffc0000cfffffffffffc0000cffffffffffffffffffffffffffff000000000000000000000000000000000000000000000000
ffffc0cfffffffffffc00000cffffc0000cfffffffffffc0000cffffffffffffffffffffffffffff000000000000000000000000000000000000000000000000
fffffccffffffffffffc0000cffffc0000cfffffffffffc0000cffffffffffffffffffffffffffff000000000000000000000000000000000000000000000000
fffffffffffffffffffc0000cffffc0000cfffffffffffc0000cffffffffffffffffffffffffffff000000000000000000000000000000000000000000000000
ffffffffffffffffffc00000cffffc0000cfffffffffffc0000cffffffffffffffffffffffffffff000000000000000000000000000000000000000000000000
fccccccccccccccccc000000cffffc0000cfffffffffffc0000cffff7777fff777ff77777f7fff7f000000000000000000000000000000000000000000000000
fc000000000000000000000cfffffc0000cfffffffffffc0000cffff7ff7fff7f7ff7fffff7fff7f000000000000000000000000000000000000000000000000
fc000000000000000000000cfffffc0000cfffffffffffc0000cffff77777f77777f77777f77777f000000000000000000000000000000000000000000000000
fc00000000000000000000cffffffc0000cfffffffffffc0000cffff77ff7f77ff7ffff77f77ff7f000000000000000000000000000000000000000000000000
fc000000000000000000ccfffffffc0000cfffffffffffc0000cf77f77ff7f77ff7f7ff77f77ff7f000000000000000000000000000000000000000000000000
fcccccccccccccccccccfffffffffccccccfffffffffffccccccf77f77777f77ff7f77777f77ff7f000000000000000000000000000000000000000000000000
ffffffffffffffffffffffffffffffffffffffffffffffffffffffffffffffffffffffffffffffff000000000000000000000000000000000000000000000000
ffffffffffffffffffffffffffffffffffffffffffffffffffffffffffffffffffffffffffffffff000000000000000000000000000000000000000000000000
ffffffffffffffffffffffffffffffffffffffffffffffffffffffffffffffffffffffffffffffff000000000000000000000000000000000000000000000000
ffffffffffffffffffffffffffffffffffffffffffffffffffffffffffffffffffffffffffffffff000000000000000000000000000000000000000000000000
ffffffffffffffffffffffffffffffffffffffffffffffffffffffffffffffffffffffffffffffff000000000000000000000000000000000000000000000000
00000000000000000000000000000000000000000000000000000000000000000000000000000000000000000000000000000000000000000000000000000000
00000000000000000000000000000000000000000000000000000000000000000000000000000000000000000000000000000000000000000000000000000000
00000000000000000000000000000000000000000000000000000000000000000000000000000000000000000000000000000000000000000000000000000000
00000000000000000000000000000000000000000000000000000000000000000000000000000000000000000000000000000000000000000000000000000000
00000000000000000000000000000000000000000000000000000000000000000000000000000000000000000000000000000000000000000000000000000000
00000000000000000000000000000000000000000000000000000000000000000000000000000000000000000000000000000000000000000000000000000000
00000000000000000000000000000000000000000000000000000000000000000000000000000000000000000000000000000000000000000000000000000000
00000000000000000000000000000000000000000000000000000000000000000000000000000000000000000000000000000000000000000000000000000000
00000000000000000000000000000000000000000000000000000000000000000000000000000000000000000000000000000000000000000000000000000000
00000000000000000000000000000000000000000000000000000000000000000000000000000000000000000000000000000000000000000000000000000000
00000000000000000000000000000000000000000000000000000000000000000000000000000000000000000000000000000000000000000000000000000000
00000000000000000000000000000000000000000000000000000000000000000000000000000000000000000000000000000000000000000000000000000000
00000000000000000000000000000000000000000000000000000000000000000000000000000000000000000000000000000000000000000000000000000000
00000000000000000000000000000000000000000000000000000000000000000000000000000000000000000000000000000000000000000000000000000000
00000000000000000000000000000000000000000000000000000000000000000000000000000000000000000000000000000000000000000000000000000000
00000000000000000000000000000000000000000000000000000000000000000000000000000000000000000000000000000000000000000000000000000000
00000000000000000000000000000000000000000000000000000000000000000000000000000000000000000000000000000000000000000000000000000000
00000000000000000000000000000000000000000000000000000000000000000000000000000000000000000000000000000000000000000000000000000000
00000000000000000000000000000000000000000000000000000000000000000000000000000000000000000000000000000000000000000000000000000000
00000000000000000000000000000000000000000000000000000000000000000000000000000000000000000000000000000000000000000000000000000000
00000000000000000000000000000000000000000000000000000000000000000000000000000000000000000000000000000000000000000000000000000000
00000000000000000000000000000000000000000000000000000000000000000000000000000000000000000000000000000000000000000000000000000000
00000000000000000000000000000000000000000000000000000000000000000000000000000000000000000000000000000000000000000000000000000000
00000000000000000000000000000000000000000000000000000000000000000000000000000000000000000000000000000000000000000000000000000000
00000000000000000000000000000000000000000000000000000000000000000000000000000000000000000000000000000000000000000000000000000000
00000000000000000000000000000000000000000000000000000000000000000000000000000000000000000000000000000000000000000000000000000000
00000000000000000000000000000000000000000000000000000000000000000000000000000000000000000000000000000000000000000000000000000000
00000000000000000000000000000000000000000000000000000000000000000000000000000000000000000000000000000000000000000000000000000000
00000000000000000000000000000000000000000000000000000000000000000000000000000000000000000000000000000000000000000000000000000000
00000000000000000000000000000000000000000000000000000000000000000000000000000000000000000000000000000000000000000000000000000000
00000000000000000000000000000000000000000000000000000000000000000000000000000000000000000000000000000000000000000000000000000000
00000000000000000000000000000000000000000000000000000000000000000000000000000000000000000000000000000000000000000000000000000000
__gff__
0000000000000000000000000000000000000000000000000000000000000000000000000000000000000000000000000000000000000000000000000000000000000000000000000000000000000000000000000000000000000000000000000000000000000000000000000000000000000000000000000000000000000000
0000000000000000000000000000000000000000000000000000000000000000000000000000000000000000000000000000000000000000000000000000000000000000000000000000000000000000000000000000000000000000000000000000000000000000000000000000000000000000000000000000000000000000
__map__
40414243444545454545454b4c4d4e4f00000000000000000000000000000000000000000000000000000000000000000000000000000000000000000000000000000000000000000000000000000000000000000000000000000000000000000000000000000000000000000000000000000000000000000000000000000000
505152535455555555555a5b5c5d5e5f00000000000000000000000000000000000000000000000000000000000000000000000000000000000000000000000000000000000000000000000000000000000000000000000000000000000000000000000000000000000000000000000000000000000000000000000000000000
6000000000000000000000000000006100000000000000000000000000000000000000000000000000000000000000000000000000000000000000000000000000000000000000000000000000000000000000000000000000000000000000000000000000000000000000000000000000000000000000000000000000000000
7000000000000000000000000000007100000000808182838485868700000000000000000000000000000000000000000000000000000000000000000000000000000000000000000000000000000000000000000000000000000000000000000000000000000000000000000000000000000000000000000000000000000000
6200000000000000000000000000006300000000909192939495960000000000000000000000000000000000000000000000000000000000000000000000000000000000000000000000000000000000000000000000000000000000000000000000000000000000000000000000000000000000000000000000000000000000
7200000000000000000000000000007300000000a0a1a2a3a4a5a6a7a8a90000000000000000000000000000000000000000000000000000000000000000000000000000000000000000000000000000000000000000000000000000000000000000000000000000000000000000000000000000000000000000000000000000
6400000000000000000000000000006500000000b0b1b2b3b4b5b6b7b8b90000000000000000000000000000000000000000000000000000000000000000000000000000000000000000000000000000000000000000000000000000000000000000000000000000000000000000000000000000000000000000000000000000
7400000000000000000000000000007500000000000000000000000000000000000000000000000000000000000000000000000000000000000000000000000000000000000000000000000000000000000000000000000000000000000000000000000000000000000000000000000000000000000000000000000000000000
6600000000000000000000000000006700000000000000000000000000000000000000000000000000000000000000000000000000000000000000000000000000000000000000000000000000000000000000000000000000000000000000000000000000000000000000000000000000000000000000000000000000000000
7600000000000000000000000000007700000000000000000000000000000000000000000000000000000000000000000000000000000000000000000000000000000000000000000000000000000000000000000000000000000000000000000000000000000000000000000000000000000000000000000000000000000000
6800000000000000000000000000006900000000000000000000000000000000000000000000000000000000000000000000000000000000000000000000000000000000000000000000000000000000000000000000000000000000000000000000000000000000000000000000000000000000000000000000000000000000
7800000000000000000000000000007900000000000000000000000000000000000000000000000000000000000000000000000000000000000000000000000000000000000000000000000000000000000000000000000000000000000000000000000000000000000000000000000000000000000000000000000000000000
6a00000000000000000000000000006b00000000000000000000000000000000000000000000000000000000000000000000000000000000000000000000000000000000000000000000000000000000000000000000000000000000000000000000000000000000000000000000000000000000000000000000000000000000
7a00000000000000000000000000007b00000000000000000000000000000000000000000000000000000000000000000000000000000000000000000000000000000000000000000000000000000000000000000000000000000000000000000000000000000000000000000000000000000000000000000000000000000000
6c00000000000000000000000000006d00000000000000000000000000000000000000000000000000000000000000000000000000000000000000000000000000000000000000000000000000000000000000000000000000000000000000000000000000000000000000000000000000000000000000000000000000000000
7c00000000000000000000000000007d00000000000000000000000000000000000000000000000000000000000000000000000000000000000000000000000000000000000000000000000000000000000000000000000000000000000000000000000000000000000000000000000000000000000000000000000000000000
0000000000000000000000000000000000000000000000000000000000000000000000000000000000000000000000000000000000000000000000000000000000000000000000000000000000000000000000000000000000000000000000000000000000000000000000000000000000000000000000000000000000000000
0000000000000000000000000000000000000000000000000000000000000000000000000000000000000000000000000000000000000000000000000000000000000000000000000000000000000000000000000000000000000000000000000000000000000000000000000000000000000000000000000000000000000000
0000000000000000000000000000000000000000000000000000000000000000000000000000000000000000000000000000000000000000000000000000000000000000000000000000000000000000000000000000000000000000000000000000000000000000000000000000000000000000000000000000000000000000
0000000000000000000000000000000000000000000000000000000000000000000000000000000000000000000000000000000000000000000000000000000000000000000000000000000000000000000000000000000000000000000000000000000000000000000000000000000000000000000000000000000000000000
0000000000000000000000000000000000000000000000000000000000000000000000000000000000000000000000000000000000000000000000000000000000000000000000000000000000000000000000000000000000000000000000000000000000000000000000000000000000000000000000000000000000000000
0000000000000000000000000000000000000000000000000000000000000000000000000000000000000000000000000000000000000000000000000000000000000000000000000000000000000000000000000000000000000000000000000000000000000000000000000000000000000000000000000000000000000000
0000000000000000000000000000000000000000000000000000000000000000000000000000000000000000000000000000000000000000000000000000000000000000000000000000000000000000000000000000000000000000000000000000000000000000000000000000000000000000000000000000000000000000
0000000000000000000000000000000000000000000000000000000000000000000000000000000000000000000000000000000000000000000000000000000000000000000000000000000000000000000000000000000000000000000000000000000000000000000000000000000000000000000000000000000000000000
0000000000000000000000000000000000000000000000000000000000000000000000000000000000000000000000000000000000000000000000000000000000000000000000000000000000000000000000000000000000000000000000000000000000000000000000000000000000000000000000000000000000000000
0000000000000000000000000000000000000000000000000000000000000000000000000000000000000000000000000000000000000000000000000000000000000000000000000000000000000000000000000000000000000000000000000000000000000000000000000000000000000000000000000000000000000000
0000000000000000000000000000000000000000000000000000000000000000000000000000000000000000000000000000000000000000000000000000000000000000000000000000000000000000000000000000000000000000000000000000000000000000000000000000000000000000000000000000000000000000
0000000000000000000000000000000000000000000000000000000000000000000000000000000000000000000000000000000000000000000000000000000000000000000000000000000000000000000000000000000000000000000000000000000000000000000000000000000000000000000000000000000000000000
0000000000000000000000000000000000000000000000000000000000000000000000000000000000000000000000000000000000000000000000000000000000000000000000000000000000000000000000000000000000000000000000000000000000000000000000000000000000000000000000000000000000000000
0000000000000000000000000000000000000000000000000000000000000000000000000000000000000000000000000000000000000000000000000000000000000000000000000000000000000000000000000000000000000000000000000000000000000000000000000000000000000000000000000000000000000000
0000000000000000000000000000000000000000000000000000000000000000000000000000000000000000000000000000000000000000000000000000000000000000000000000000000000000000000000000000000000000000000000000000000000000000000000000000000000000000000000000000000000000000
0000000000000000000000000000000000000000000000000000000000000000000000000000000000000000000000000000000000000000000000000000000000000000000000000000000000000000000000000000000000000000000000000000000000000000000000000000000000000000000000000000000000000000
